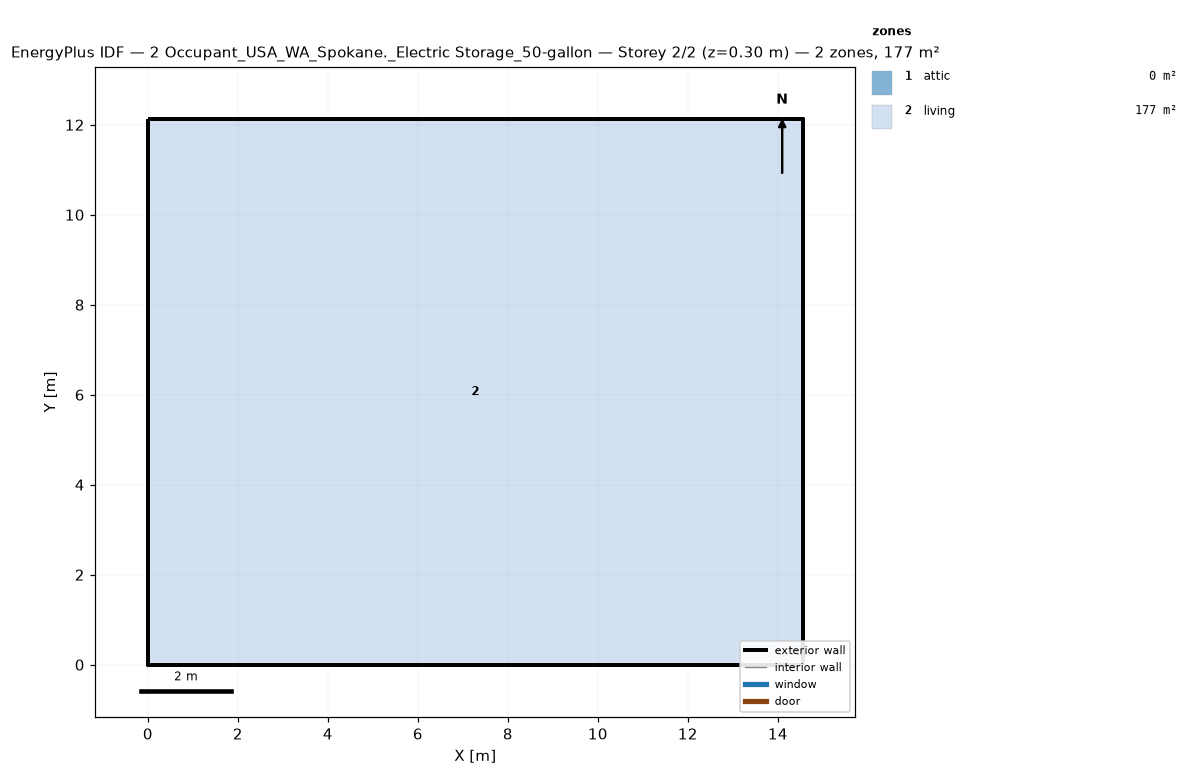
=== STOREY PLAN SPEC (per zone: floor XY polygon, exterior-wall plan segments, windows/doors) ===
zone 1: attic  (0.0 m²)
  exterior wall: (14.55, 0.00) – (14.55, 12.13) – (14.55, 6.06)  [18.2 m]
  exterior wall: (0.00, 12.13) – (0.00, 0.00) – (0.00, 6.06)  [18.2 m]
zone 2: living  (176.5 m²)
  floor: (0.00, 0.00) (0.00, 12.13) (14.55, 12.13) (14.55, 0.00)
  exterior wall: (0.00, 0.00) – (14.55, 0.00)  [14.6 m]
  exterior wall: (14.55, 0.00) – (14.55, 12.13)  [12.1 m]
  exterior wall: (14.55, 12.13) – (0.00, 12.13)  [14.6 m]
  exterior wall: (0.00, 12.13) – (0.00, 0.00)  [12.1 m]

=== DERIVED (storey summary) ===
Building: 2 Occupant_USA_WA_Spokane._Electric Storage_50-gallon
Storey: 2 of 2  (floor level z = 0.30 m)
Storey gross floor area: 176.5 m²
Zones on this storey: 2
  - attic: floor 0.0 m²; exterior wall 36.4 m (24.5 m²); WWR 0.0%
  - living: floor 176.5 m²; exterior wall 53.4 m (146.4 m²); WWR 0.0%
Zone adjacency: (none detected)